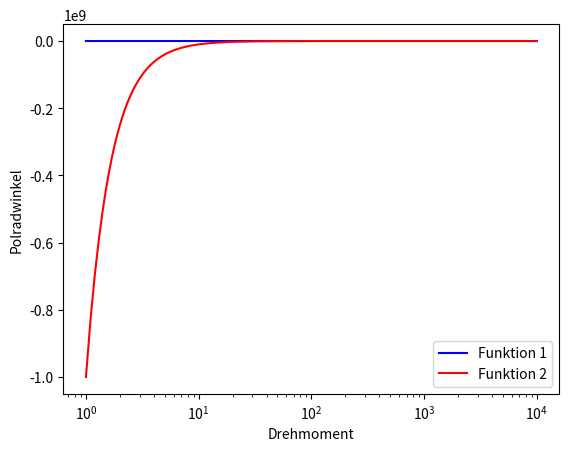

Reproduce this figure in Python.
# Notwendige Bibliotheken ("as" - sehe Kommentar auf Zeile 2!)
import matplotlib.pyplot as plt                 # Wir wollen nicht immer "matplotlib.pyplot" schreiben, deswegen ist es mit "as" umbenannt!
import numpy as np                           



# Definition von 2-dimensionalen Raum (von, bis, in 1000 Schritten)
x = np.linspace(1, 10000, 100000)         

L1_2 = 10*10**(-3)
C = 100*10**(-9)
# Definition von mathematischen Funktionen:
y1 = 1/(L1_2/(L1_2-1/x**2) + 1)                    
y2 = 1/(1/(x**2 * L1_2 * C - 1) + 1) 

# Definition von einen "Rechteck" Funktion:
def rect(x):
    return np.where (abs(x)<=2, 1, 0)



# Definiere eine Figure mit mehreren subplots drauf:
fig, ax = plt.subplots()                        

# Erzeugung von Funktionen:
ax.plot(x, y1, color="blue", label="Funktion 1")  
ax.plot(x, y2, color="red", label="Funktion 2")      
# ax.plot(x, rect(x), color="green", label="Rechteck_fkt.")   
ax.set_xscale("log")
ax.set_xlabel("Drehmoment")                      # Titel von der x-Achse 
ax.set_ylabel("Polradwinkel")                    # Titel von der y-Achse
ax.legend(loc = 0)                               # Platzierung von der Legende

# Zeige was kompiliert wurde:
plt.show()                                       


